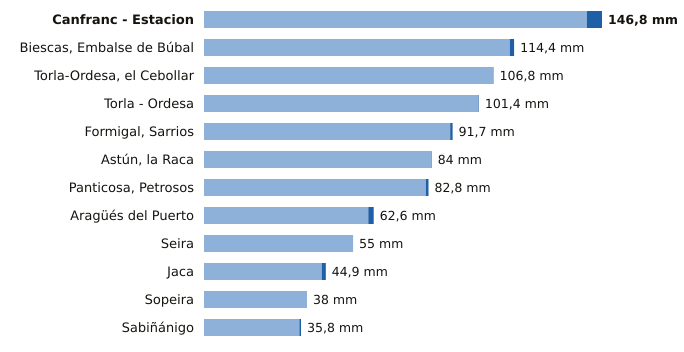

Values plotted in this chart, from the file beside it:
estacion, provincia, indicativo, mm_6_dias_anteriores, mm_hoy, mm_7_dias, horas_de_hoy
Canfranc - Estacion, Huesca, 9198X, 141.2, 5.6, 146.8, 15
Biescas, Embalse de Búbal, Huesca, 9453X, 112.8, 1.6, 114.4, 15
Torla-Ordesa, el Cebollar, Huesca, 9814I, 106.7, 0.1, 106.8, 15
Torla - Ordesa, Huesca, 9814X, 101.2, 0.2, 101.4, 15
Formigal, Sarrios, Huesca, 9445L, 90.8, 0.9, 91.7, 15
Astún, la Raca, Huesca, 9195C, 83.8, 0.2, 84.0, 15
Panticosa, Petrosos, Huesca, 9451F, 81.8, 1.0, 82.8, 15
Aragüés del Puerto, Huesca, 9208E, 60.6, 2.0, 62.6, 15
Seira, Huesca, 9843A, 55.0, 0.0, 55.0, 15
Jaca, Huesca, 9201X, 43.4, 1.5, 44.9, 15
Sopeira, Huesca, 9751, 38.0, 0.0, 38.0, 15
Sabiñánigo, Huesca, 9460X, 35.2, 0.6, 35.8, 15
